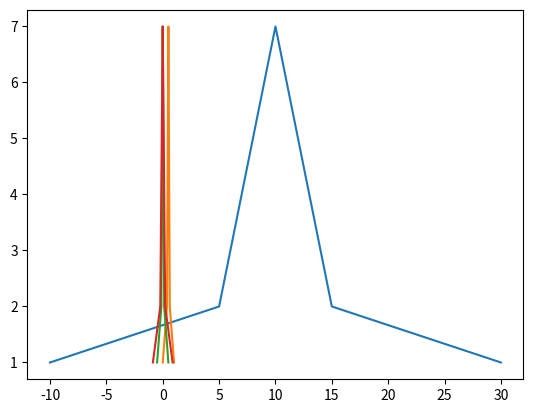

Here is the Python script that generated this plot:
import numpy as np
import matplotlib.pyplot as plt


def max_min(x):
    """
    （0~1）归一化
    :param x: 待归一化数据
    :return: 已归一化数据
    """
    x_max = max(x)      # x中的最大值
    x_min = min(x)      # x中的最小值
    x1 = [(float(i) - x_min)/float(x_max - x_min) for i in x]
    return x1

def max_mean(x):
    """
    (-1~1) 归一化
    :param x: 待归一化数据
    :return: 已归一化数据
    """
    x_max = max(x)      # x中的最大值
    x_min = min(x)      # x中的最小值
    x_mean = np.mean(x) # x的平均值
    x1 = [(float(i) - x_mean)/float(x_max - x_min) for i in x]
    return x1

def z_score(x):
    """
    零均值归一化 ：x∗=(x−μ)/σ 。μ是样本的均值， σ是样本的标准差
    :param x: 待归一化数据
    :return: 已归一化数据
    """
    x_mean = np.mean(x) # x的平均值
    # 求标准差：实际值与均值的差的平方和，除以个数
    x_BZC = sum([(i - x_mean)**2 for i in x]) / len(x)
    # 归一化处理
    x1 = [(i - x_mean)/x_BZC for i in x]
    return x1

def draw(x):
    count_sum = []
    for i in x:
        count = x.count(i)
        count_sum.append(count)
    return count_sum

if __name__ == '__main__':
    x = [-10, 5, 5, 6, 6, 6, 7, 7, 7, 7, 8, 8, 8, 8, 8, 9, 9, 9, 9, 9, 9,
         10, 10, 10, 10, 10, 10, 10, 11, 11, 11, 11, 11, 11, 12, 12, 12,
         12, 12, 13, 13, 13, 13, 14, 14, 14, 15, 15, 30]
    a = max_min(x)
    b = max_mean(x)
    c = z_score(x)
    print("0~1归一化：\n",a)
    print("-1~1归一化：\n",b)
    print("零均值归一化：\n",c)

    count_sum = []
    for i in x:
        count = x.count(i)          # 每个元素的个数
        count_sum.append(count)     # 记录每个元素的个数

    """"
    绘图 plt.plot(x, y, fmt, **kwargs)： 
    x：表示X轴上的数据点，通常是一个列表、数组或一维序列，用于指定数据点的水平位置
    y：表示Y轴上的数据点，通常也是一个列表、数组或一维序列，用于指定数据点的垂直位置
    fmt：是一个可选的格式字符串，用于指定线条的样式、标记和颜色。例如，‘ro-’ 表示红色圆点线条
    **kwargs：是一系列可选参数，用于进一步自定义线条的属性，如线宽、标记大小、标签等
    """
    plt.plot(x, count_sum)
    plt.plot(a, count_sum)
    plt.plot(b, count_sum)
    plt.plot(c, count_sum)
    plt.show()